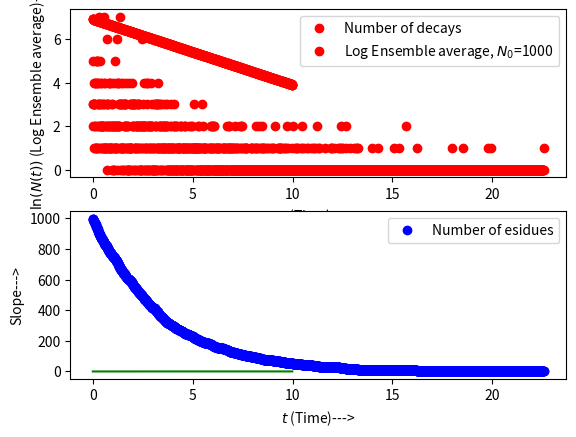

Write Python code to recreate this figure.
import numpy as np 
from numpy import random 
import matplotlib.pyplot as plt
import math as m

#Poisson distribution of random decay number

def fact(n):
    if n==0:
        return 1
    else:
        p=1
        for i in range(1,n+1):
            p=p*i
        return p

def Poisson(n,l0):
    return l0**n*m.exp(-l0)/fact(n)

def Cu_Po(n,l):
    if n==-1:
        return 0
    else:  
       s=0
       for i in range(0,n+1):
            s+=Poisson(i,l)
       return s

def P_b(x,l):
    for i in range(-1,20):
        if Cu_Po(i,l)<x<Cu_Po(i+1,l):
            return i+1
        else:
            continue

def PP(l0):
    x=np.random.rand()
    return P_b(x,l0)

#Decay
N=1000
dt=0.01
l=0.3

def Decay(n,dt):
    l0=n*dt*l
    return PP(l0)

def Exp(N,dt):
    i=0
    T=[]
    Dec=[]
    Res=[]
    while N>0:
        T.append(i*dt)
        s=Decay(N,dt)
        if s<=N:
           Dec.append(s)
           N=N-s
           Res.append(N)
        else:
            continue
        i+=1
    return T,Dec,Res


T,Dec,Res=Exp(N,dt)

plt.subplot(2,1,1)
plt.plot(T,Dec,'ro',label="Number of decays")
plt.xlabel("$t$(Time)--->")
plt.ylabel("Number of decays")
plt.legend()
plt.subplot(2,1,2)
plt.plot(T,Res,'bo',label="Number of esidues")
plt.xlabel("$t$(Time)--->")
plt.ylabel("Number of particles left--->")
plt.legend()


#Ensemble avergae at time t
M=1000 #Number of ensembles
N0=1000 #Number of initital nucleuses
En=[]
for i in range(M):
    En.append(Exp(N0,dt)[2])

En_av=[]
N_ln=[]
Sl=[]
T=np.arange(0,10,dt)
for i in range(len(T)):
    s=0
    for k in range(M):
        s+=En[k][i]
    av=s/M
    En_av.append(av)
    N_ln.append(np.log(av))

for j in range(len(T)-1):
    v=(En_av[j+1]-En_av[j])/(dt*N0)
    Sl.append(v)
Sl.append(0)


plt.subplot(2,1,1)
plt.plot(T,N_ln,"ro",label="Log Ensemble average, $N_0$=1000")
plt.xlabel("$t$(Time)--->")
plt.ylabel("$\ln(N(t))$ (Log Ensemble average)--->")
plt.legend()
plt.subplot(2,1,2)
plt.plot(T,Sl,'g')
plt.xlabel("$t$ (Time)--->")
plt.ylabel("Slope--->")
plt.show()

